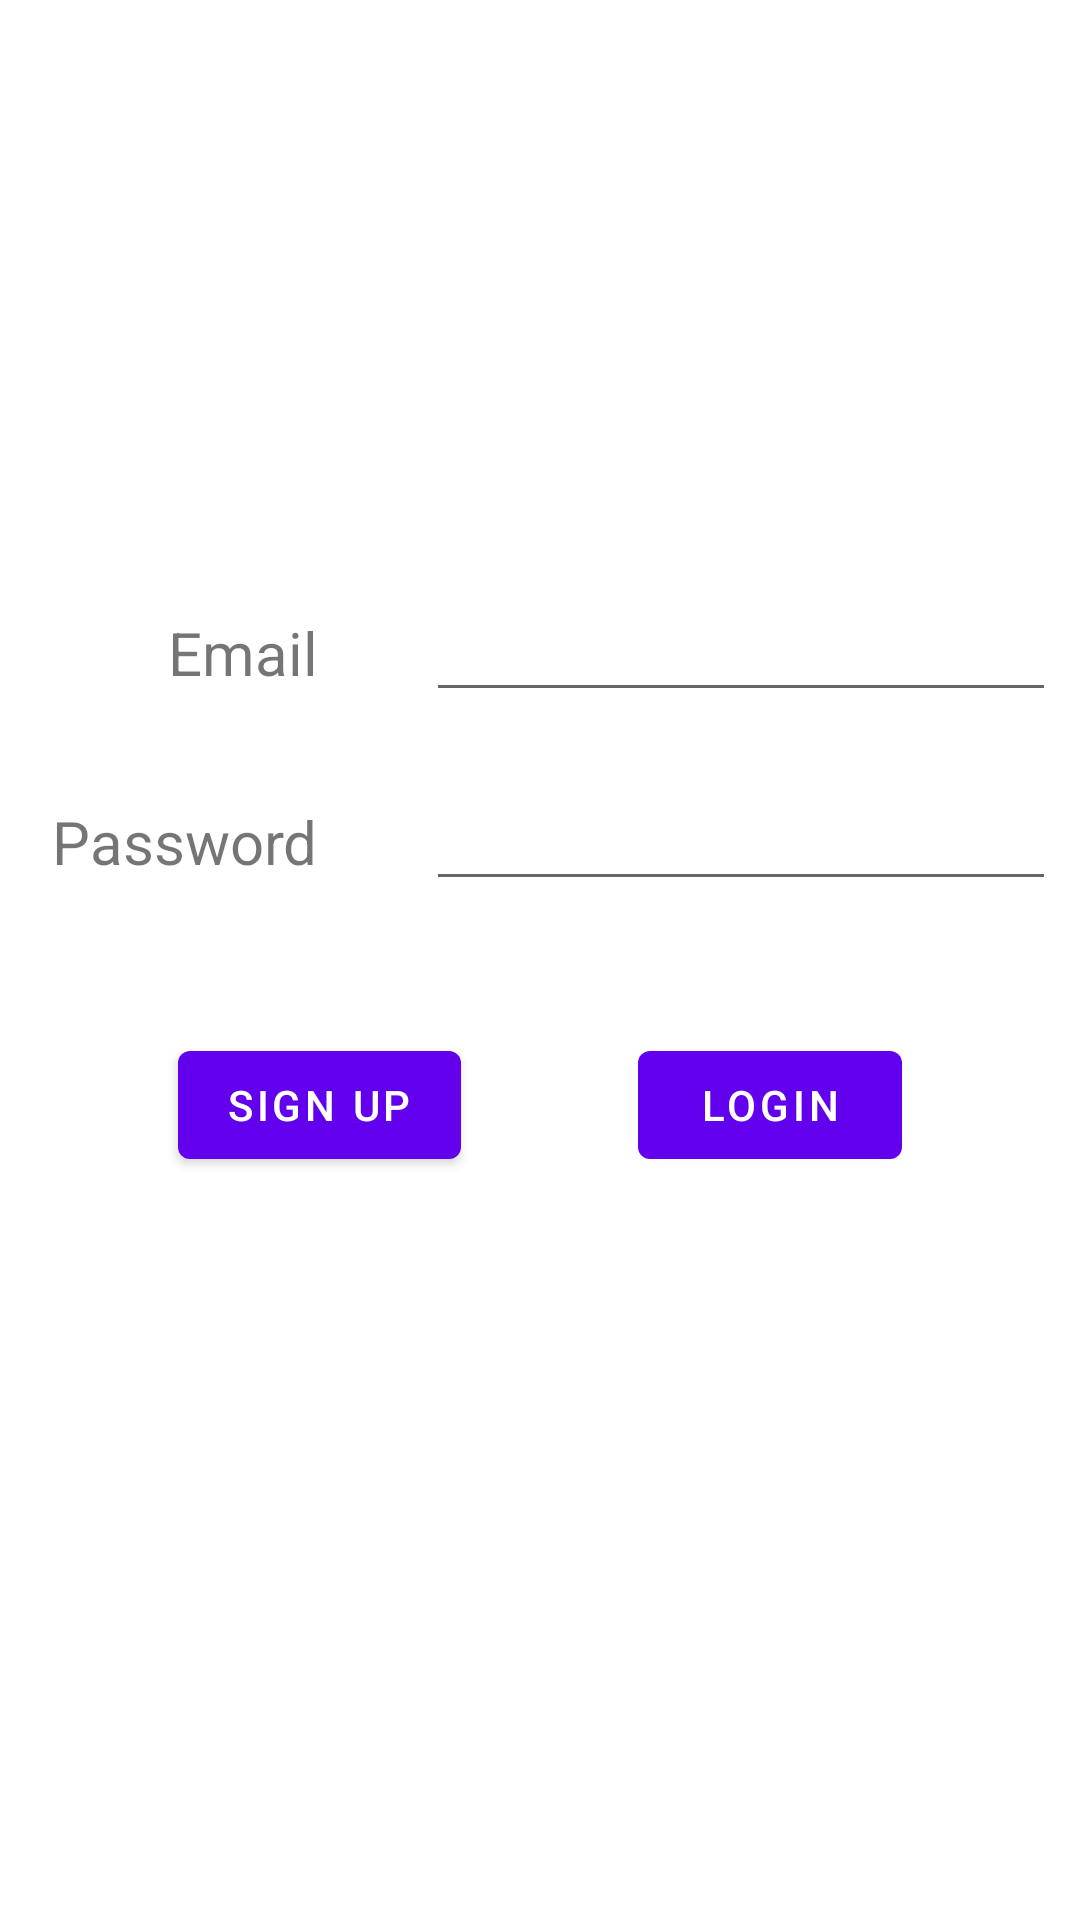

Android layout source for this screen:
<!-- AndroidManifest.xml: application theme Theme.SethsTradingApplication -->
<!-- res/layout/activity_login.xml -->
<?xml version="1.0" encoding="utf-8"?>
<androidx.constraintlayout.widget.ConstraintLayout xmlns:android="http://schemas.android.com/apk/res/android"
    xmlns:app="http://schemas.android.com/apk/res-auto"
    xmlns:tools="http://schemas.android.com/tools"
    android:layout_width="match_parent"
    android:layout_height="match_parent"
    tools:context=".LoginActivity">

    <TextView
        android:id="@+id/textView"
        android:layout_width="wrap_content"
        android:layout_height="wrap_content"
        android:layout_marginStart="56dp"
        android:layout_marginTop="204dp"
        android:text="@string/email"
        android:textSize="20sp"
        app:layout_constraintStart_toStartOf="parent"
        app:layout_constraintTop_toTopOf="parent" />

    <TextView
        android:id="@+id/textView2"
        android:layout_width="wrap_content"
        android:layout_height="wrap_content"
        android:layout_marginTop="36dp"
        android:text="@string/password"
        android:textSize="20sp"
        app:layout_constraintEnd_toEndOf="@+id/textView"
        app:layout_constraintTop_toBottomOf="@+id/textView" />

    <EditText
        android:id="@+id/editText_password"
        android:layout_width="wrap_content"
        android:layout_height="wrap_content"
        android:layout_marginStart="36dp"
        android:ems="10"
        android:inputType="textPassword"
        app:layout_constraintBaseline_toBaselineOf="@+id/textView2"
        app:layout_constraintStart_toEndOf="@+id/textView" />

    <EditText
        android:id="@+id/editText_email"
        android:layout_width="wrap_content"
        android:layout_height="wrap_content"
        android:ems="10"
        android:inputType="textEmailAddress"
        app:layout_constraintBaseline_toBaselineOf="@+id/textView"
        app:layout_constraintEnd_toEndOf="@+id/editText_password"
        app:layout_constraintHorizontal_bias="1.0"
        app:layout_constraintStart_toStartOf="@+id/editText_password" />

    <Button
        android:id="@+id/button_login"
        android:layout_width="wrap_content"
        android:layout_height="wrap_content"
        android:layout_marginTop="44dp"
        android:text="@string/login"
        app:layout_constraintEnd_toEndOf="parent"
        app:layout_constraintHorizontal_bias="0.5"
        app:layout_constraintStart_toEndOf="@+id/button_signup"
        app:layout_constraintTop_toBottomOf="@+id/editText_password" />

    <Button
        android:id="@+id/button_signup"
        android:layout_width="wrap_content"
        android:layout_height="wrap_content"
        android:text="@string/sing_up"
        app:layout_constraintBottom_toBottomOf="@+id/button_login"
        app:layout_constraintEnd_toStartOf="@+id/button_login"
        app:layout_constraintHorizontal_bias="0.5"
        app:layout_constraintStart_toStartOf="parent" />

</androidx.constraintlayout.widget.ConstraintLayout>
<!-- resources referenced by this layout -->
<resources>
  <string name="email">Email</string>
  <string name="login">Login</string>
  <string name="password">Password</string>
  <string name="sing_up">Sign Up</string>
  <style name="Theme.SethsTradingApplication" parent="Theme.MaterialComponents.DayNight.DarkActionBar">
          
          <item name="colorPrimary">@color/purple_500</item>
          <item name="colorPrimaryVariant">@color/purple_700</item>
          <item name="colorOnPrimary">@color/white</item>
          
          <item name="colorSecondary">@color/teal_200</item>
          <item name="colorSecondaryVariant">@color/teal_700</item>
          <item name="colorOnSecondary">@color/black</item>
          
          <item name="android:statusBarColor" tools:targetApi="l">?attr/colorPrimaryVariant</item>
          
      </style>
  <color name="purple_500">#FF6200EE</color>
  <color name="purple_700">#FF3700B3</color>
  <color name="white">#FFFFFFFF</color>
  <color name="teal_200">#FF03DAC5</color>
  <color name="teal_700">#FF018786</color>
  <color name="black">#FF000000</color>
</resources>
